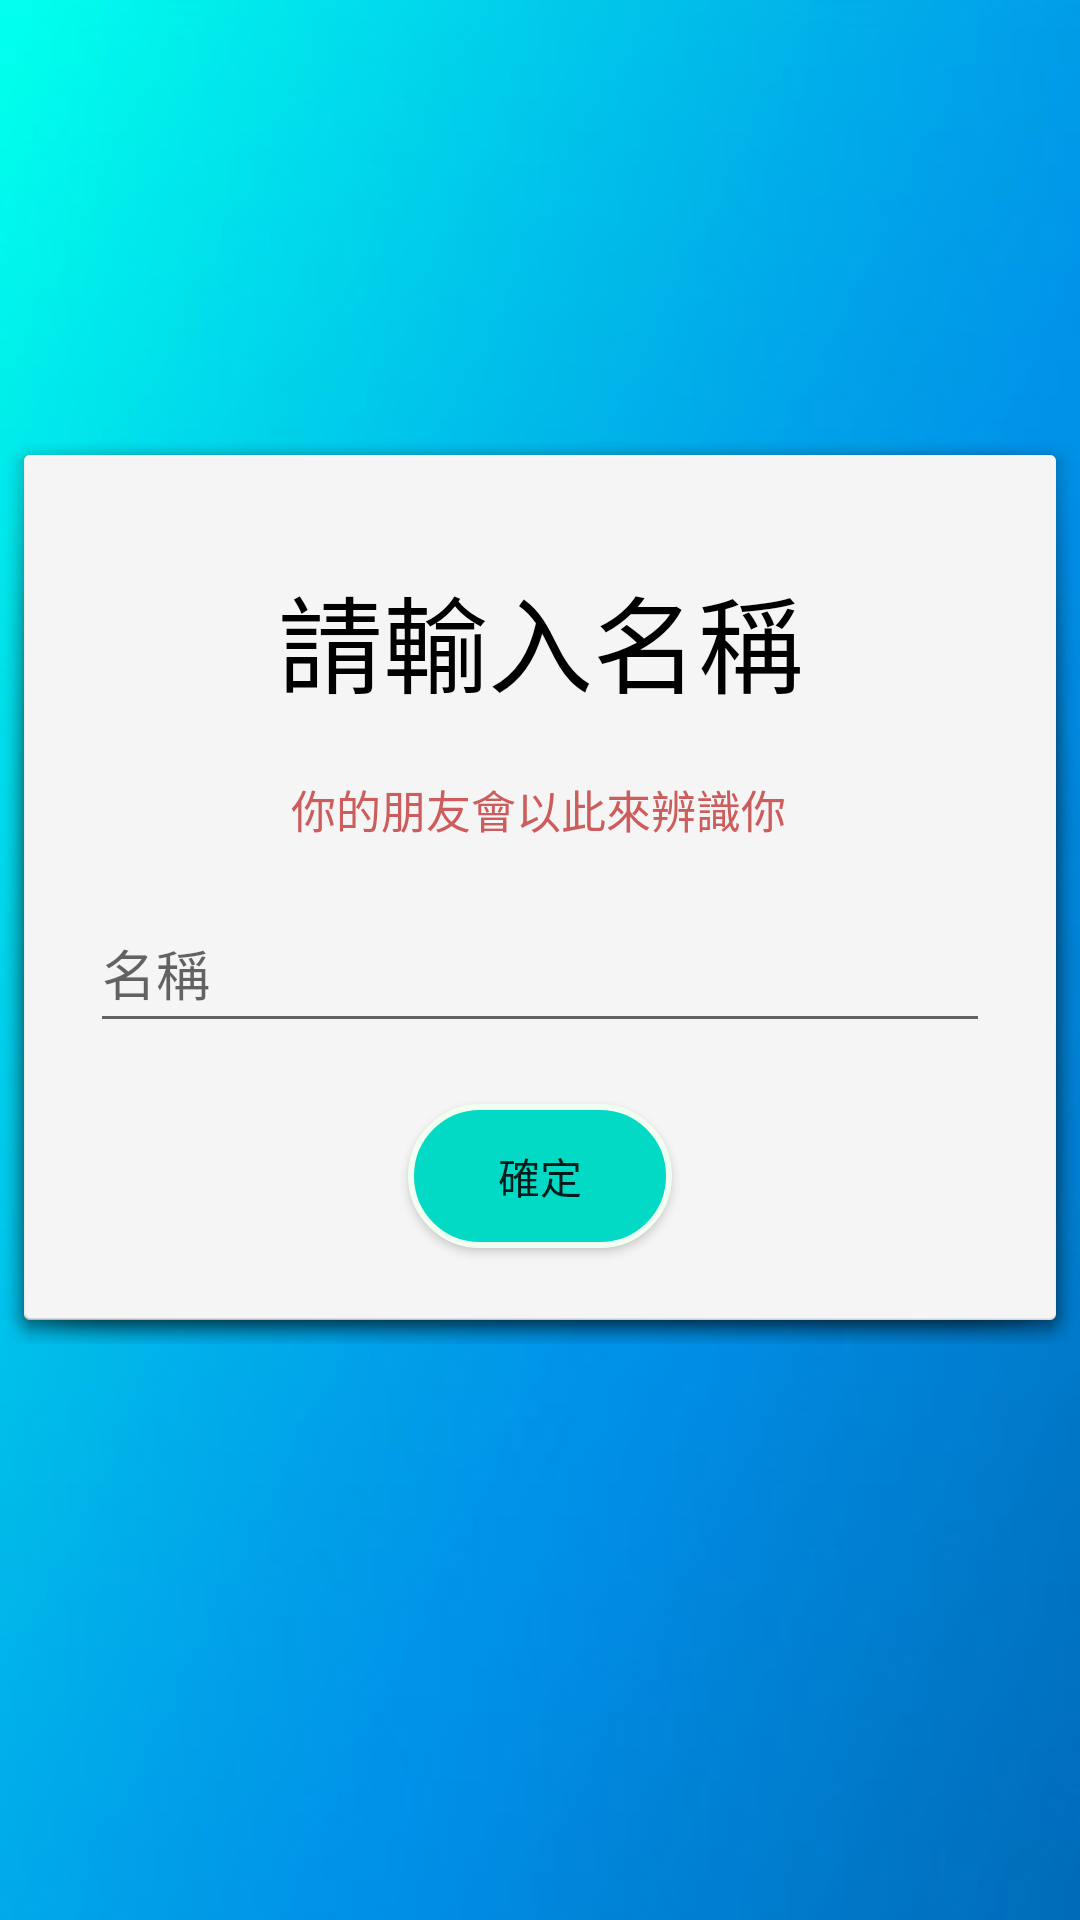

Write the Android layout XML for this screen, with the resource values it uses.
<!-- AndroidManifest.xml: application theme Theme.Line -->
<!-- res/layout/activity_name.xml -->
<?xml version="1.0" encoding="utf-8"?>
<androidx.constraintlayout.widget.ConstraintLayout xmlns:android="http://schemas.android.com/apk/res/android"
    xmlns:app="http://schemas.android.com/apk/res-auto"
    xmlns:tools="http://schemas.android.com/tools"
    android:background="@drawable/background1"
    android:layout_width="match_parent"
    android:layout_height="match_parent"
    tools:context=".NameActivity">

    <androidx.constraintlayout.widget.ConstraintLayout
        android:layout_width="wrap_content"
        android:layout_height="wrap_content"
        android:background="@android:drawable/dialog_holo_light_frame"
        app:layout_constraintBottom_toBottomOf="parent"
        app:layout_constraintEnd_toEndOf="parent"
        app:layout_constraintStart_toStartOf="parent"
        app:layout_constraintTop_toTopOf="parent"
        app:layout_constraintVertical_bias="0.428">

        <TextView
            android:id="@+id/textView1"
            android:layout_width="wrap_content"
            android:layout_height="wrap_content"
            android:layout_marginTop="36dp"
            android:fontFamily="sans-serif-medium"
            android:text="@string/what_is_your_name"
            android:textColor="@color/black"
            android:textSize="35sp"
            app:layout_constraintEnd_toEndOf="parent"
            app:layout_constraintStart_toStartOf="parent"
            app:layout_constraintTop_toTopOf="parent" />

        <TextView
            android:id="@+id/textView2"
            android:layout_width="wrap_content"
            android:layout_height="wrap_content"
            android:layout_marginTop="20dp"
            android:fontFamily="sans-serif-medium"
            android:text="@string/type_name_message"
            android:textColor="@color/indian_red"
            android:textSize="15sp"
            app:layout_constraintEnd_toEndOf="@+id/textView1"
            app:layout_constraintHorizontal_bias="0.46"
            app:layout_constraintStart_toStartOf="@+id/textView1"
            app:layout_constraintTop_toBottomOf="@+id/textView1" />

        <EditText
            android:id="@+id/editTextPersonName"
            android:layout_width="300dp"
            android:layout_height="50dp"
            android:layout_marginTop="17dp"
            android:layout_marginStart="30dp"
            android:layout_marginEnd="30dp"
            android:ems="10"
            android:hint="@string/your_name"
            android:inputType="textPersonName"
            app:layout_constraintEnd_toEndOf="parent"
            app:layout_constraintHorizontal_bias="0.5"
            app:layout_constraintStart_toStartOf="parent"
            app:layout_constraintTop_toBottomOf="@+id/textView2" />

        <TextView
            android:id="@+id/empty_name_warning"
            android:layout_width="0dp"
            android:layout_height="wrap_content"
            android:text=""
            android:textColor="@color/crimson"
            android:textSize="15sp"
            app:layout_constraintEnd_toEndOf="@+id/editTextPersonName"
            app:layout_constraintStart_toStartOf="@+id/editTextPersonName"
            app:layout_constraintTop_toBottomOf="@+id/editTextPersonName"
            tools:visibility="invisible" />

        <Button
            android:id="@+id/submitButton"
            android:layout_width="wrap_content"
            android:layout_height="wrap_content"
            android:layout_marginBottom="24dp"
            android:background="@drawable/button_style_honeydew"
            android:onClick="submitButtonClick"
            android:text="@string/submit"
            app:layout_constraintBottom_toBottomOf="parent"
            app:layout_constraintEnd_toEndOf="parent"
            app:layout_constraintStart_toStartOf="parent"
            app:layout_constraintTop_toBottomOf="@+id/empty_name_warning"
            app:layout_constraintVertical_bias="1.0"
            tools:ignore="UsingOnClickInXml" />

    </androidx.constraintlayout.widget.ConstraintLayout>

</androidx.constraintlayout.widget.ConstraintLayout>
<!-- resources referenced by this layout -->
<resources>
  <color name="black">#FF000000</color>
  <color name="crimson">#DC143C</color>
  <color name="indian_red">#CD5C5C</color>
  <!-- drawable background1: jpg bitmap (drawable-xxxhdpi, 6097 bytes) -->
  <!-- drawable button_style_honeydew (drawable) -->
  <?xml version="1.0" encoding="utf-8"?>
  <selector xmlns:android="http://schemas.android.com/apk/res/android">
      <item>
          <shape android:shape="rectangle">
              <solid android:color="@color/teal_200"/>
              <corners android:radius="50dp"/>
              <stroke android:color="@color/honeydew" android:width="2dp"/>
          </shape>
      </item>
  </selector>
  <string name="submit">確定</string>
  <string name="type_name_message">你的朋友會以此來辨識你</string>
  <string name="what_is_your_name">請輸入名稱</string>
  <string name="your_name">名稱</string>
  <style name="Theme.Line" parent="Theme.AppCompat.Light.NoActionBar">
          
          <item name="colorPrimary">@color/purple_500</item>
          <item name="colorPrimaryVariant">@color/purple_700</item>
          <item name="colorOnPrimary">@color/white</item>
          
          <item name="colorSecondary">@color/teal_200</item>
          <item name="colorSecondaryVariant">@color/teal_700</item>
          <item name="colorOnSecondary">@color/black</item>
          
          
      </style>
  <color name="teal_200">#FF03DAC5</color>
  <color name="honeydew">#F0FFF0</color>
  <color name="purple_500">#FF6200EE</color>
  <color name="purple_700">#FF3700B3</color>
  <color name="white">#FFFFFFFF</color>
  <color name="teal_700">#FF018786</color>
</resources>
